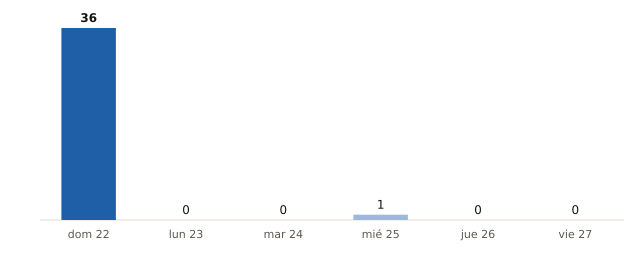

The file beside this chart, header and first rows:
fecha, municipios_prob_90_o_mas
2026-11-22, 36
2026-11-23, 0
2026-11-24, 0
2026-11-25, 1
2026-11-26, 0
2026-11-27, 0
